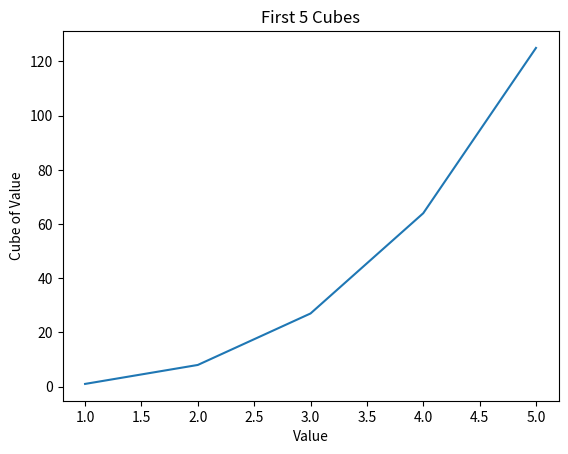
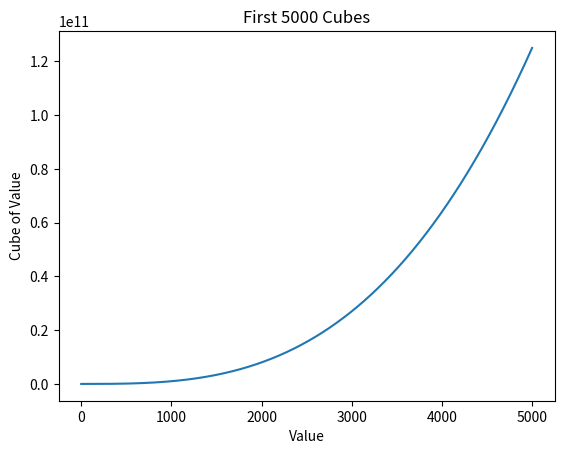

The script that saved these images, in order:
"""
Program Name: Lab15_anur-2.py
Author: Abdullahi Nur
Purpose: This program creates two plots using matplotlib. One plot shows the first 5 cubic numbers, and the other shows the first 5000 cubic numbers.
Starter Code: None
Date: 05/05/2026
"""

import matplotlib.pyplot as plt

x_values_5 = [1, 2, 3, 4, 5]
y_values_5 = [1, 8, 27, 64, 125]
plt.plot(x_values_5, y_values_5)

plt.title("First 5 Cubes")
plt.xlabel("Value")
plt.ylabel("Cube of Value")

plt.savefig("cubes_5.png")
plt.clf()

x_values_5000 = list(range(1, 5001))

y_values_5000 = []
for x in x_values_5000:
    y_values_5000.append(x**3)

plt.plot(x_values_5000, y_values_5000)

plt.title("First 5000 Cubes")
plt.xlabel("Value")
plt.ylabel("Cube of Value")

plt.savefig("cubes_5000.png")
